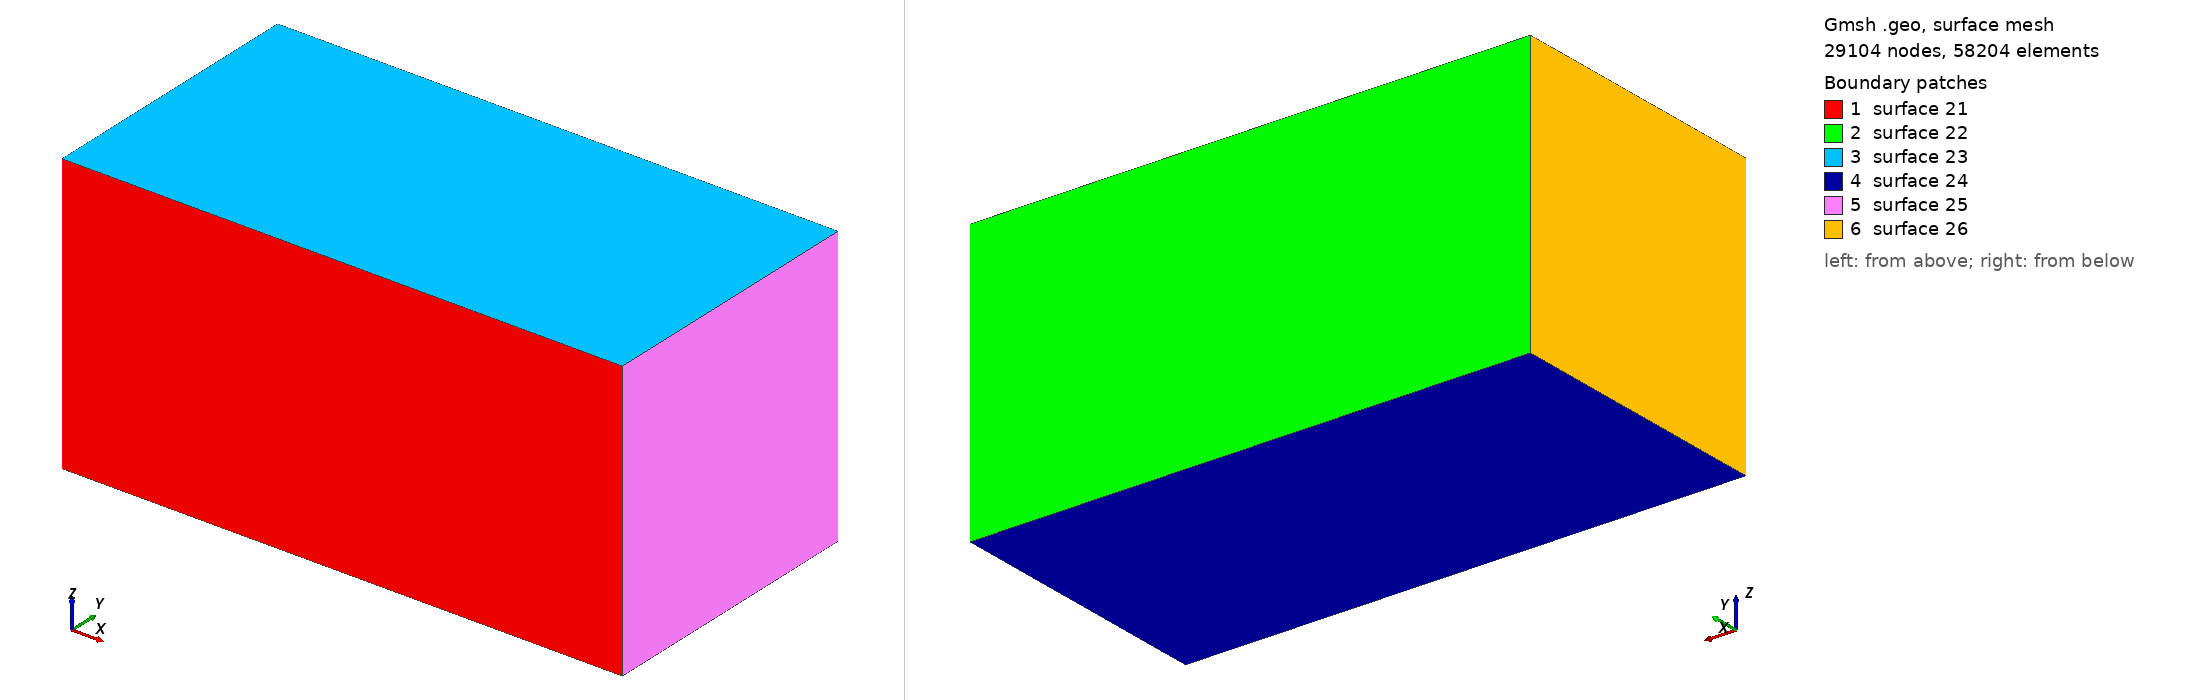

Gmsh geometry script, surface-meshed: 29104 nodes, 58204 surface elements. Boundary patches (legend numbers): 1 surface 21, 2 surface 22, 3 surface 23, 4 surface 24, 5 surface 25, 6 surface 26. Left view from above one corner, right view from below the opposite corner. The script declares no physical surfaces, so the legend lists its geometric surfaces. The drawing asked Gmsh for element sizes between 1% and 20% of the model's largest extent; the script's own settings can give other sizes.

=== meat_cube.geo (drawn) ===
meshPointDist = 0.2;

Point(1) = {-10, -5, -5, meshPointDist};
Point(2) = {-10, -5, 5, meshPointDist};
Point(3) = {10, -5, 5, meshPointDist};
Point(4) = {10, -5, -5, meshPointDist};
Point(5) = {-10, 5, -5, meshPointDist};
Point(6) = {-10, 5, 5, meshPointDist};
Point(7) = {10, 5, 5, meshPointDist};
Point(8) = {10, 5, -5, meshPointDist};
Line(9) = {1, 2};
Line(10) = {2, 3};
Line(11) = {3, 4};
Line(12) = {4, 1};
Line(13) = {5, 6};
Line(14) = {6, 7};
Line(15) = {7, 8};
Line(16) = {8, 5};
Line(17) = {1, 5};
Line(18) = {2, 6};
Line(19) = {3, 7};
Line(20) = {4, 8};
Line Loop(21) = {-9, -12, -11, -10};
Ruled Surface(21) = {21};
Line Loop(22) = {13, 14, 15, 16};
Ruled Surface(22) = {22};
Line Loop(23) = {10, 19, -14, -18};
Ruled Surface(23) = {23};
Line Loop(24) = {17, -16, -20, 12};
Ruled Surface(24) = {24};
Line Loop(25) = {11, 20, -15, -19};
Ruled Surface(25) = {25};
Line Loop(26) = {9, 18, -13, -17};
Ruled Surface(26) = {26};
Surface Loop(27) = {21, 22, 23, 24, 25, 26};
Volume(36) = {27};
